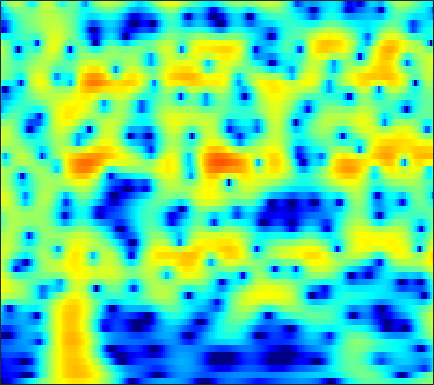

Source data for this figure (header and first rows):
-22.412, -21.718, -20.339, -18.758, -17.582, -16.09, -14.695, -13.709, -12.445, -11.213, -10.003, -9.1003, -7.9032, -6.7156, -5.8342, -4.6801, -3.5564, -2.7369, -1.6846, -0.68371, 0.26289, 0.93572, 1.7813, 2.5667
-17.17, -17.04, -16.85, -16.7, -16.63, -16.64, -16.85, -17.19, -17.99, -19.4, -21.92, -25.32, -34.76, -25.32, -19.62, -14.65, -11.03, -8.807, -6.279, -4.112, -2.223, -0.954, 0.569, 1.922
-17.24, -16.83, -16.36, -15.97, -15.74, -15.51, -15.35, -15.23, -15.04, -14.78, -14.39, -13.99, -13.28, -12.35, -11.5, -10.17, -8.657, -7.441, -5.765, -4.082, -2.441, -1.258, 0.2336, 1.615
-16.5, -16.14, -15.82, -15.71, -15.79, -16.18, -16.9, -17.67, -19.14, -21.35, -24.59, -26.73, -24.22, -19.37, -16.35, -13.05, -10.29, -8.467, -6.272, -4.288, -2.479, -1.225, 0.3189, 1.724
-14.72, -14.33, -13.94, -13.69, -13.61, -13.64, -13.77, -13.89, -14.11, -14.35, -14.45, -14.31, -13.71, -12.64, -11.6, -10.03, -8.36, -7.087, -5.404, -3.763, -2.185, -1.052, 0.3787, 1.712
-12.97, -12.71, -12.39, -12.11, -11.92, -11.68, -11.41, -11.22, -10.99, -10.79, -10.56, -10.35, -10.03, -9.644, -9.296, -8.713, -7.938, -7.209, -6.034, -4.658, -3.147, -1.97, -0.4029, 1.109
-13.7, -13.85, -13.88, -13.66, -13.32, -12.69, -11.95, -11.42, -10.84, -10.38, -10.06, -9.961, -10.07, -10.53, -11.14, -12.45, -14.46, -16.28, -16.51, -12.55, -8.28, -5.592, -2.601, -0.1293
-18.64, -21.45, -27.88, -30.37, -23.91, -18.76, -15.57, -13.91, -12.28, -11.05, -10.16, -9.736, -9.42, -9.34, -9.404, -9.658, -9.986, -10.09, -9.598, -8.122, -5.955, -4.19, -1.901, 0.203
-14.17, -14.76, -15.31, -15.32, -14.93, -14.03, -12.98, -12.21, -11.24, -10.36, -9.676, -9.302, -8.876, -8.49, -8.206, -7.789, -7.234, -6.678, -5.714, -4.517, -3.149, -2.043, -0.5229, 0.9892
-9.955, -10.23, -10.54, -10.7, -10.7, -10.55, -10.28, -10.05, -9.68, -9.396, -9.338, -9.422, -9.648, -10.06, -10.46, -10.9, -10.8, -10.14, -8.528, -6.461, -4.321, -2.774, -0.8397, 0.921
-8.713, -9.7, -11.03, -12.09, -12.43, -12.12, -11.23, -10.46, -9.556, -9.037, -8.903, -8.984, -9.472, -10.65, -12.08, -15.08, -19.91, -20.26, -13.75, -8.924, -5.468, -3.39, -1.059, 0.9001
-6.959, -8.844, -12.38, -17.82, -20.85, -16.11, -11.94, -9.87, -8.02, -6.915, -6.205, -5.888, -5.822, -5.98, -6.14, -6.354, -6.355, -6.048, -5.213, -4.071, -2.75, -1.682, -0.2318, 1.166
-0.7162, -1.357, -2.19, -2.842, -3.131, -3.192, -2.97, -2.724, -2.419, -2.157, -1.988, -2.039, -2.293, -2.597, -2.891, -3.312, -3.623, -3.762, -3.8, -3.568, -2.985, -2.329, -1.275, -0.1396
3.557, 3.325, 2.997, 2.669, 2.423, 2.118, 1.845, 1.645, 1.348, 1.001, 0.5067, 0.01295, -0.7, -1.608, -2.48, -3.882, -5.692, -7.395, -9.942, -11.53, -10.45, -8.638, -6.313, -4.451
4.995, 4.828, 4.528, 4.168, 3.871, 3.441, 2.985, 2.626, 2.13, 1.558, 0.8838, 0.3949, -0.3632, -1.415, -2.348, -3.9, -5.926, -7.696, -10.33, -12.39, -11.65, -10.06, -8.391, -7.46
5.221, 4.911, 4.386, 3.771, 3.284, 2.619, 1.962, 1.501, 0.9506, 0.4806, 0.1279, -0.1555, -0.6322, -1.059, -1.409, -1.932, -2.441, -2.848, -3.4, -3.74, -3.884, -4.022, -4.263, -4.681
4.43, 3.778, 2.721, 1.459, 0.4117, -0.9926, -2.247, -2.974, -3.564, -3.684, -3.52, -3.409, -3.09, -2.556, -2.21, -1.734, -1.305, -1.081, -0.7528, -0.4264, -0.2493, -0.1751, -0.0692, -0.03562
2.857, 1.871, 0.1496, -2.19, -4.483, -8.475, -13.98, -17.63, -15.77, -12.84, -11.38, -10.6, -9.042, -7.322, -6.063, -4.322, -2.812, -1.845, -0.6754, 0.2051, 0.8303, 1.242, 1.708, 2.019
2.639, 1.844, 0.401, -1.513, -3.318, -6.152, -9.013, -10.75, -12.16, -13.36, -15.98, -19.61, -29.51, -14.8, -10.36, -6.367, -3.726, -2.143, -0.569, 0.4523, 1.216, 1.637, 1.937, 2.11
3.541, 3.341, 2.767, 1.933, 1.125, -0.09609, -1.375, -2.351, -3.625, -4.761, -5.69, -6.421, -6.333, -5.221, -4.297, -2.769, -1.322, -0.3245, 0.6341, 1.24, 1.595, 1.548, 1.088, 0.2998
3.176, 3.365, 3.337, 3.025, 2.667, 2.018, 1.224, 0.5878, -0.3166, -1.189, -1.995, -2.429, -2.523, -2.607, -2.323, -1.699, -0.9088, -0.3599, 0.1938, 0.6532, 0.7141, 0.4511, -0.2411, -1.673
2.552, 2.783, 2.9, 2.779, 2.556, 2.056, 1.315, 0.6253, -0.5284, -1.96, -3.591, -4.801, -6.536, -7.363, -6.755, -5.24, -3.511, -2.416, -1.22, -0.3361, 0.08304, 0.2564, 0.2393, -0.06317
1.756, 2.063, 2.342, 2.439, 2.348, 2.021, 1.416, 0.7386, -0.458, -2.147, -4.494, -7.099, -11.74, -16.73, -12.98, -7.885, -4.679, -3.041, -1.368, -0.322, 0.3686, 0.7183, 0.9016, 0.9712
-0.3549, 0.397, 1.183, 1.71, 1.929, 1.989, 1.803, 1.497, 0.8931, 0.1014, -0.8538, -1.488, -2.257, -2.618, -2.444, -1.914, -1.195, -0.6224, 0.0377, 0.4728, 0.7761, 0.8131, 0.7196, 0.4658
-2.588, -1.212, 0.1371, 1.038, 1.503, 1.863, 1.987, 1.966, 1.792, 1.541, 1.25, 1.073, 0.7936, 0.748, 0.7193, 0.7623, 0.8638, 0.9626, 0.9802, 0.9146, 0.6948, 0.3699, -0.188, -1.048
-1.318, -0.3684, 0.6161, 1.301, 1.635, 1.879, 1.927, 1.874, 1.718, 1.515, 1.334, 1.18, 1.108, 1.113, 1.101, 1.182, 1.25, 1.255, 1.159, 0.9579, 0.4984, 0.05717, -0.8069, -1.984
1.569, 1.921, 2.229, 2.367, 2.327, 2.104, 1.7, 1.282, 0.6539, -0.006066, -0.5487, -0.7872, -0.7568, -0.5701, -0.1876, 0.326, 0.7798, 1.012, 1.224, 1.16, 0.8925, 0.4984, -0.306, -1.36
3.846, 3.872, 3.758, 3.422, 3.024, 2.252, 1.174, 0.1249, -1.665, -3.938, -6.584, -7.969, -7.679, -5.321, -3.442, -1.51, -0.07588, 0.7256, 1.428, 1.753, 1.783, 1.543, 1.005, 0.07137
4.163, 4.046, 3.725, 3.156, 2.581, 1.556, 0.2287, -1.016, -3.095, -5.736, -9.113, -11.45, -10.46, -7.247, -4.774, -2.488, -0.7528, 0.2668, 1.181, 1.77, 1.996, 1.975, 1.709, 1.098
2.976, 2.824, 2.411, 1.766, 1.131, 0.09862, -1.11, -2.065, -3.358, -4.479, -5.234, -5.317, -5.096, -4.09, -3.269, -2.079, -0.9287, -0.1765, 0.5943, 1.213, 1.51, 1.659, 1.592, 1.421
2.147, 1.986, 1.51, 0.7778, 0.01137, -1.239, -2.831, -4.179, -6.066, -7.6, -7.983, -7.433, -6.141, -4.356, -3.392, -1.981, -0.854, -0.2094, 0.5255, 0.9821, 1.312, 1.411, 1.453, 1.417
2.252, 2.067, 1.616, 0.8926, 0.1611, -1.184, -3.05, -5.024, -8.857, -16.2, -19.79, -12.25, -7.199, -4.196, -2.656, -1.09, -0.05385, 0.4908, 1.013, 1.194, 1.258, 1.108, 0.8911, 0.4894
2.062, 1.732, 1.351, 0.9559, 0.7107, 0.2399, -0.3435, -0.9555, -1.769, -2.446, -2.486, -2.139, -1.253, -0.4847, 0.1487, 0.7198, 1.004, 1.122, 1.079, 0.9133, 0.4861, 0.05382, -0.8713, -2.371
-1.273, -2.836, -3.871, -2.982, -1.777, -0.2926, 0.7316, 1.22, 1.617, 1.811, 1.893, 1.828, 1.894, 1.52, 1.397, 0.6982, -0.06992, -0.7228, -1.685, -2.104, -2.383, -2.276, -2.561, -3.079
-3.341, -6.849, -9.938, -6.229, -3.375, -0.7501, 0.8381, 1.643, 2.248, 2.531, 2.486, 2.337, 1.766, 1.14, 0.1574, -1.315, -3.552, -6.062, -10.81, -16.44, -10.7, -7.271, -4.232, -2.407
1.292, 0.6735, 0.1749, 0.1709, 0.4028, 0.8201, 1.209, 1.379, 1.461, 1.328, 1.016, 0.6863, -0.01007, -0.8545, -1.617, -2.861, -4.446, -5.691, -7.489, -8.02, -6.905, -5.563, -3.511, -1.86
3.097, 2.773, 2.362, 2.026, 1.79, 1.465, 1.107, 0.7702, 0.2534, -0.3879, -1.09, -1.708, -2.336, -3.154, -3.464, -4.037, -4.344, -4.474, -4.36, -4.091, -3.347, -2.753, -1.733, -0.743
3.636, 3.371, 2.993, 2.537, 2.138, 1.516, 0.7235, 0.03238, -1.09, -2.403, -3.893, -5.024, -6.447, -7.135, -7.52, -7.131, -6.428, -5.832, -4.822, -3.827, -2.77, -1.914, -0.8671, 0.1675
2.875, 2.723, 2.474, 2.107, 1.735, 1.065, 0.1342, -0.7573, -2.316, -4.378, -7.175, -9.979, -15.34, -21.6, -18.9, -13.72, -10.86, -9.221, -7.419, -5.554, -3.87, -2.51, -0.9369, 0.5025
-0.0323, 0.1731, 0.3802, 0.45, 0.3809, 0.03808, -0.5761, -1.274, -2.537, -4.202, -6.392, -8.409, -11.07, -12.91, -13.94, -13.46, -13.69, -13.8, -13.13, -10.3, -6.971, -4.491, -1.861, 0.2848
-5.871, -4.549, -3.238, -2.332, -1.905, -1.638, -1.653, -1.881, -2.393, -3.146, -4.141, -4.913, -6.223, -7.426, -8.396, -10.15, -12.49, -15.18, -17.41, -12.59, -7.674, -4.757, -1.792, 0.4616
-10.12, -8.282, -6.44, -5.185, -4.501, -3.8, -3.38, -3.169, -3.061, -3.148, -3.335, -3.55, -3.883, -4.426, -4.646, -5.163, -5.494, -5.587, -5.223, -4.211, -2.805, -1.652, -0.09052, 1.288
-9.161, -8.805, -8.157, -7.412, -6.803, -5.999, -5.268, -4.763, -4.208, -3.739, -3.34, -3.136, -2.797, -2.51, -2.431, -2.11, -1.848, -1.556, -1.136, -0.559, 0.1163, 0.5936, 1.315, 1.998
-10.29, -11.18, -11.65, -10.81, -9.752, -8.345, -7.045, -6.282, -5.348, -4.459, -3.641, -2.993, -2.206, -1.318, -0.8219, -0.1185, 0.4772, 0.8743, 1.325, 1.654, 1.935, 2.109, 2.249, 2.39
-12.1, -17.92, -28.17, -15.36, -11.74, -9.164, -7.858, -7.314, -6.824, -6.192, -5.009, -3.735, -2.086, -0.481, 0.688, 1.772, 2.676, 3.121, 3.529, 3.641, 3.49, 3.289, 2.784, 2.148
-3.414, -4.503, -5.453, -5.596, -5.506, -5.622, -6.484, -7.809, -11.5, -18.85, -12.18, -7.024, -2.589, 0.1865, 1.942, 3.461, 4.5, 4.969, 5.204, 5.065, 4.453, 3.611, 2.099, -0.08024
0.3027, -0.13, -0.6623, -1.221, -1.708, -2.455, -3.393, -4.283, -5.493, -5.991, -4.93, -3.337, -1.058, 0.8343, 2.023, 3.315, 4.1, 4.482, 4.592, 4.281, 3.502, 2.534, 0.6037, -2.24
0.2545, 0.1249, -0.1566, -0.5663, -0.9089, -1.403, -1.843, -2.137, -2.328, -2.225, -1.769, -1.301, -0.3847, 0.5928, 1.111, 1.909, 2.467, 2.737, 2.896, 2.728, 2.264, 1.781, 0.8483, -0.3218
0.287, 0.207, -0.1178, -0.6061, -1.037, -1.632, -2.178, -2.481, -2.639, -2.502, -2.088, -1.708, -1.019, -0.2789, 0.04923, 0.6748, 1.221, 1.522, 1.848, 2.006, 2.006, 1.938, 1.697, 1.287
1.357, 1.053, 0.3823, -0.5803, -1.488, -2.918, -4.501, -5.498, -6.075, -5.577, -4.433, -3.469, -2.466, -1.591, -1.054, -0.6311, -0.09142, 0.3091, 0.9446, 1.652, 2.239, 2.54, 2.832, 2.897
2.337, 1.792, 0.8364, -0.5046, -1.849, -4.355, -8.322, -13.55, -32.26, -12.13, -7.184, -5.151, -3.717, -3.268, -3.124, -3.716, -4.277, -3.927, -2.34, -0.2079, 1.677, 2.733, 3.731, 4.272
0.5101, -0.03035, -0.7954, -1.636, -2.369, -3.519, -4.752, -5.522, -5.921, -5.41, -4.488, -3.906, -3.522, -3.995, -5.241, -8.024, -14.45, -17.38, -7.928, -2.821, 0.3437, 1.991, 3.437, 4.283
-5.071, -5.588, -5.811, -5.572, -5.257, -4.792, -4.344, -4.037, -3.627, -3.215, -2.824, -2.592, -2.449, -2.517, -2.774, -3.17, -3.24, -2.908, -1.852, -0.4196, 1.008, 1.981, 2.959, 3.608
-15.87, -19.24, -16.59, -12.09, -9.668, -7.322, -5.645, -4.678, -3.651, -2.844, -2.209, -1.837, -1.463, -1.156, -0.8679, -0.606, -0.2776, 0.06912, 0.6136, 1.224, 1.851, 2.272, 2.764, 3.103
-14.08, -14.92, -13.85, -11.34, -9.449, -7.286, -5.55, -4.49, -3.346, -2.448, -1.737, -1.305, -0.8153, -0.408, -0.112, 0.2964, 0.679, 0.9814, 1.391, 1.795, 2.156, 2.362, 2.583, 2.706
-10.08, -9.596, -8.572, -7.299, -6.268, -4.942, -3.77, -3.016, -2.184, -1.546, -1.071, -0.7774, -0.4427, -0.1446, 0.02761, 0.3839, 0.7947, 1.097, 1.511, 1.893, 2.191, 2.36, 2.453, 2.42
-9.893, -7.914, -5.806, -4.137, -3.108, -1.998, -1.168, -0.7139, -0.3298, -0.1768, -0.2319, -0.3712, -0.6138, -0.7638, -0.7382, -0.4974, 0.06247, 0.5873, 1.302, 1.91, 2.352, 2.555, 2.597, 2.388
-5.791, -3.833, -1.812, -0.3063, 0.5328, 1.329, 1.798, 1.93, 1.801, 1.307, 0.4083, -0.5886, -2.368, -4.473, -5.479, -5.076, -2.985, -1.239, 0.6416, 1.973, 2.802, 3.081, 3.076, 2.584
